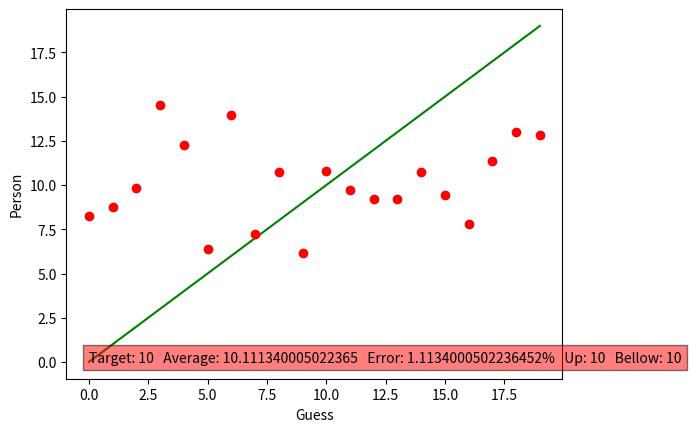

The script that saved this image:
import matplotlib.pyplot as plt
import random

target = 10
xAxis = [0] * target * 2
yAxis = [0] * target * 2
up = 0
bellow = 0

for i in range(target * 2):
    xAxis[i] = random.triangular(1, target * 2)
    yAxis[i] = i
    if xAxis[i] > yAxis[i]:
        up = up + 1
    elif xAxis[i] < yAxis[i]: bellow = bellow + 1


avg = sum(xAxis)/(target * 2)
if(avg > target):
    plt.text(0, 0, "Target: " + str(target) + "   Average: " + str(avg) + "   Error: " + str(((avg/target)-1)*100) + "%" + "   Up: " + str(up) + "   Bellow: " + str(bellow), bbox=dict(facecolor='red', alpha=0.5))
else:
    plt.text(0, 0, "Target: " + str(target) + "   Average: " + str(avg) + "   Error: " + str(100-((avg/target)*100)) + "%" + "   Up: " + str(up) + "   Bellow: " + str(bellow), bbox=dict(facecolor='red', alpha=0.5))

plt.xlabel("Guess")
plt.ylabel("Person")
                    #random
plt.plot(yAxis,'-g', xAxis, 'ro')
plt.show()
